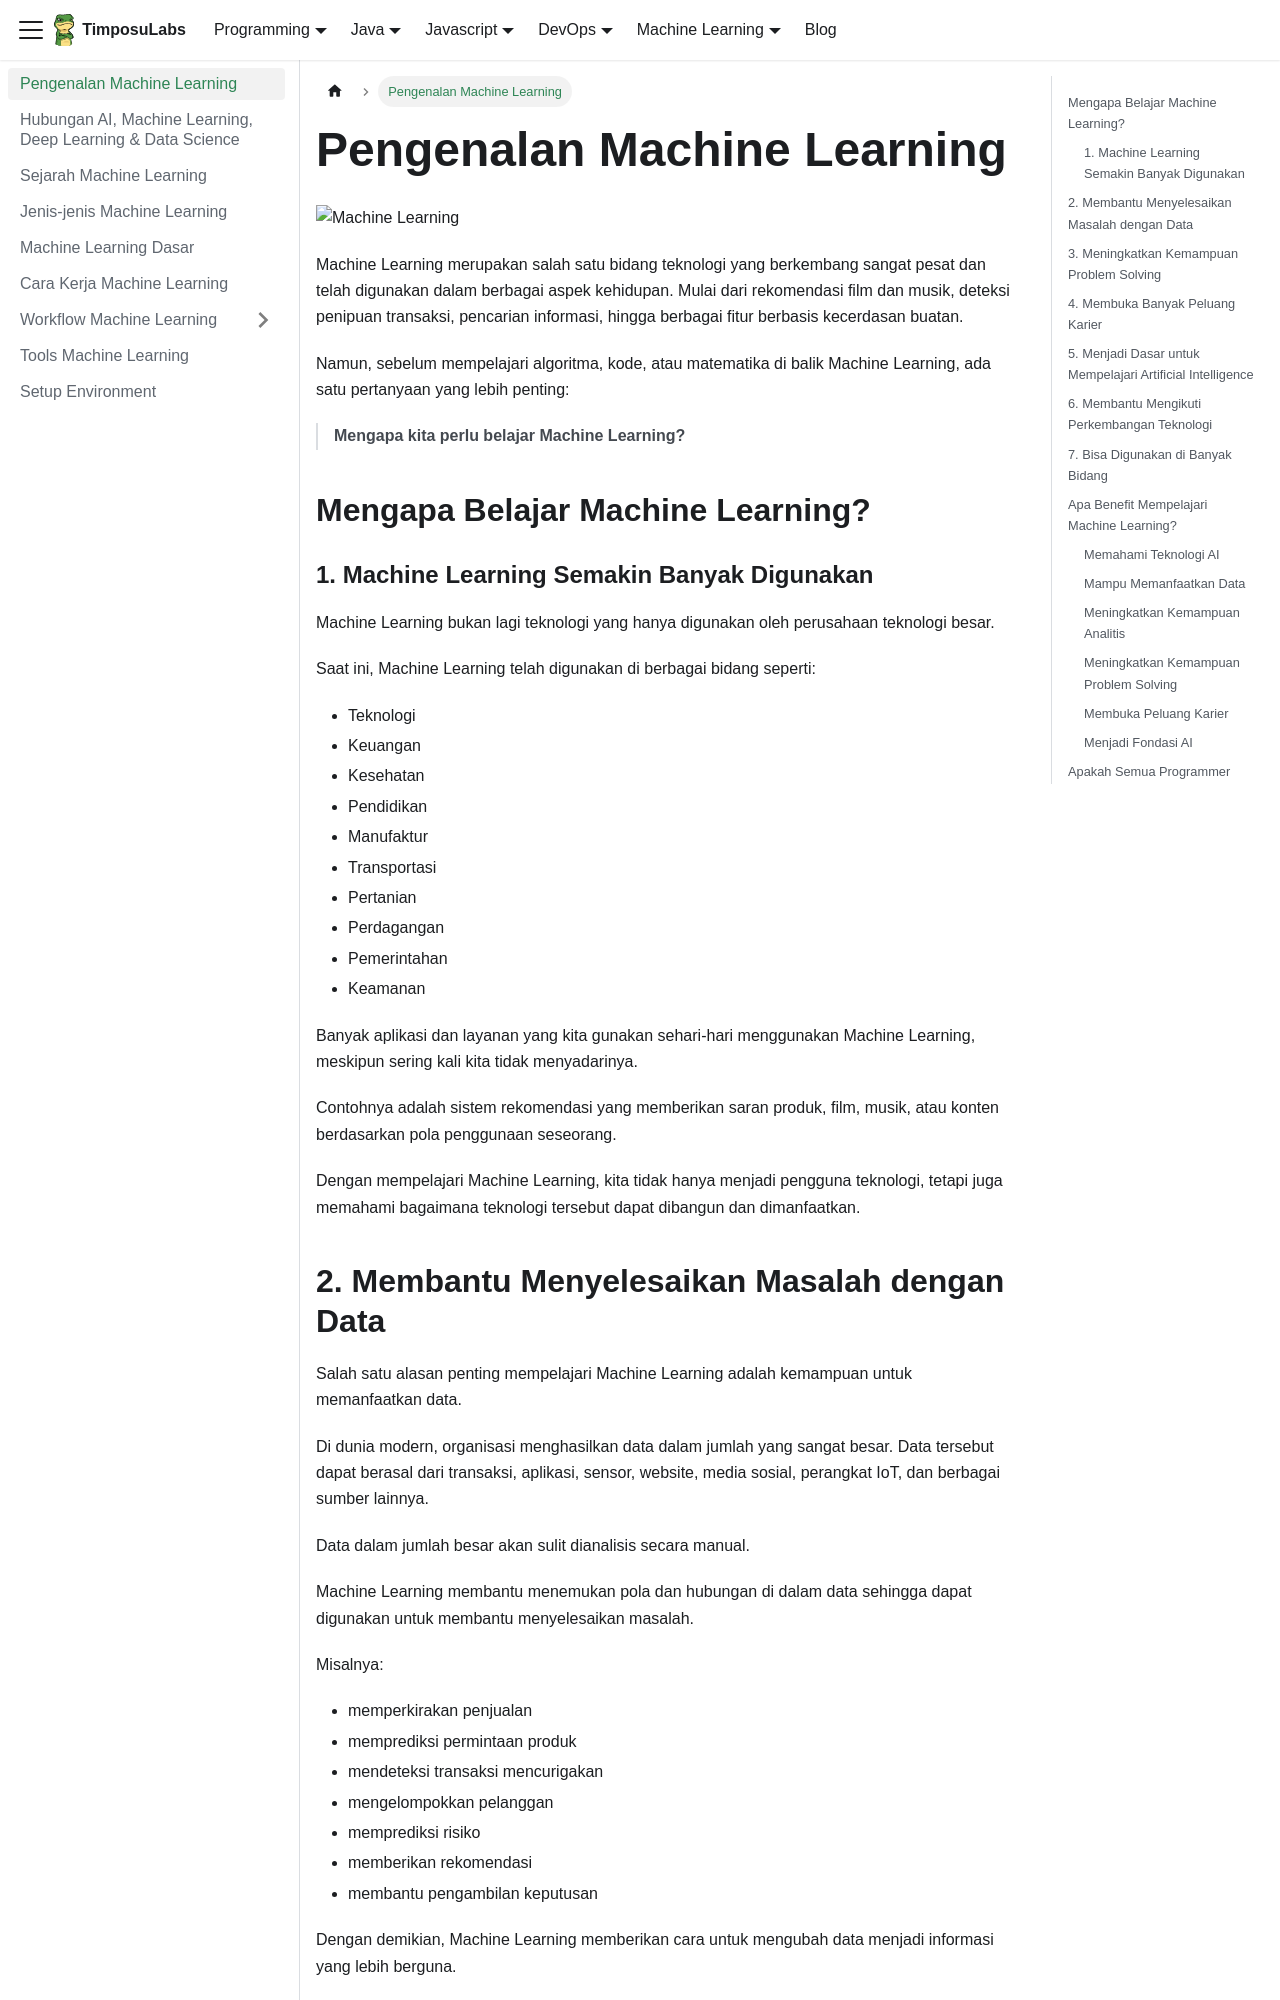

repository: TimposuLabs/TimposuLabs.github.io · page: machine-learning.html · generator: docusaurus

---
sidebar_position: 1
title: "Pengenalan Machine Learning"
---

![Machine Learning](https://images.unsplash.com/photo-1677442135703-1787eea5ce01?q=80&w=1632&auto=format&fit=crop&ixlib=rb-4.1.0&ixid=M3wxMjA3fDB8MHxwaG90by1wYWdlfHx8fGVufDB8fHx8fA%3D%3D)

Machine Learning merupakan salah satu bidang teknologi yang berkembang sangat pesat dan telah digunakan dalam berbagai aspek kehidupan. Mulai dari rekomendasi film dan musik, deteksi penipuan transaksi, pencarian informasi, hingga berbagai fitur berbasis kecerdasan buatan.

Namun, sebelum mempelajari algoritma, kode, atau matematika di balik Machine Learning, ada satu pertanyaan yang lebih penting:

> **Mengapa kita perlu belajar Machine Learning?**

## Mengapa Belajar Machine Learning?

### 1. Machine Learning Semakin Banyak Digunakan

Machine Learning bukan lagi teknologi yang hanya digunakan oleh perusahaan teknologi besar.

Saat ini, Machine Learning telah digunakan di berbagai bidang seperti:

- Teknologi
- Keuangan
- Kesehatan
- Pendidikan
- Manufaktur
- Transportasi
- Pertanian
- Perdagangan
- Pemerintahan
- Keamanan

Banyak aplikasi dan layanan yang kita gunakan sehari-hari menggunakan Machine Learning, meskipun sering kali kita tidak menyadarinya.

Contohnya adalah sistem rekomendasi yang memberikan saran produk, film, musik, atau konten berdasarkan pola penggunaan seseorang.

Dengan mempelajari Machine Learning, kita tidak hanya menjadi pengguna teknologi, tetapi juga memahami bagaimana teknologi tersebut dapat dibangun dan dimanfaatkan.
